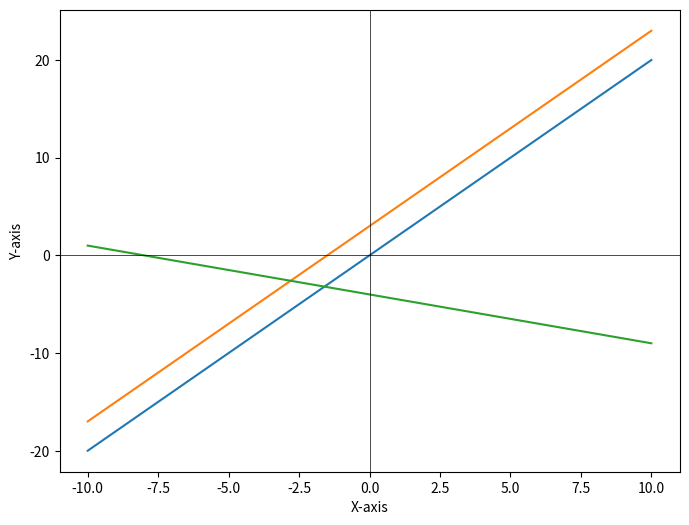

Here is the Python script that generated this plot:
import matplotlib.pyplot as plt
import numpy as np

x = np.linspace(-10, 10, 400)

y1 = 2*x
y2 = 2*x + 3
y3 = -0.5*x - 4

plt.figure(figsize=(8,6))
plt.plot(x, y1, label='y=2x')
plt.plot(x, y2, label='y=2x+3')
plt.plot(x, y3, label='y=-1/2x-4')

plt.xlabel('X-axis')
plt.ylabel('Y-axis')

plt.axhline(0, color='black',linewidth=0.5)
plt.axvline(0, color='black',linewidth=0.5)

plt.show()
